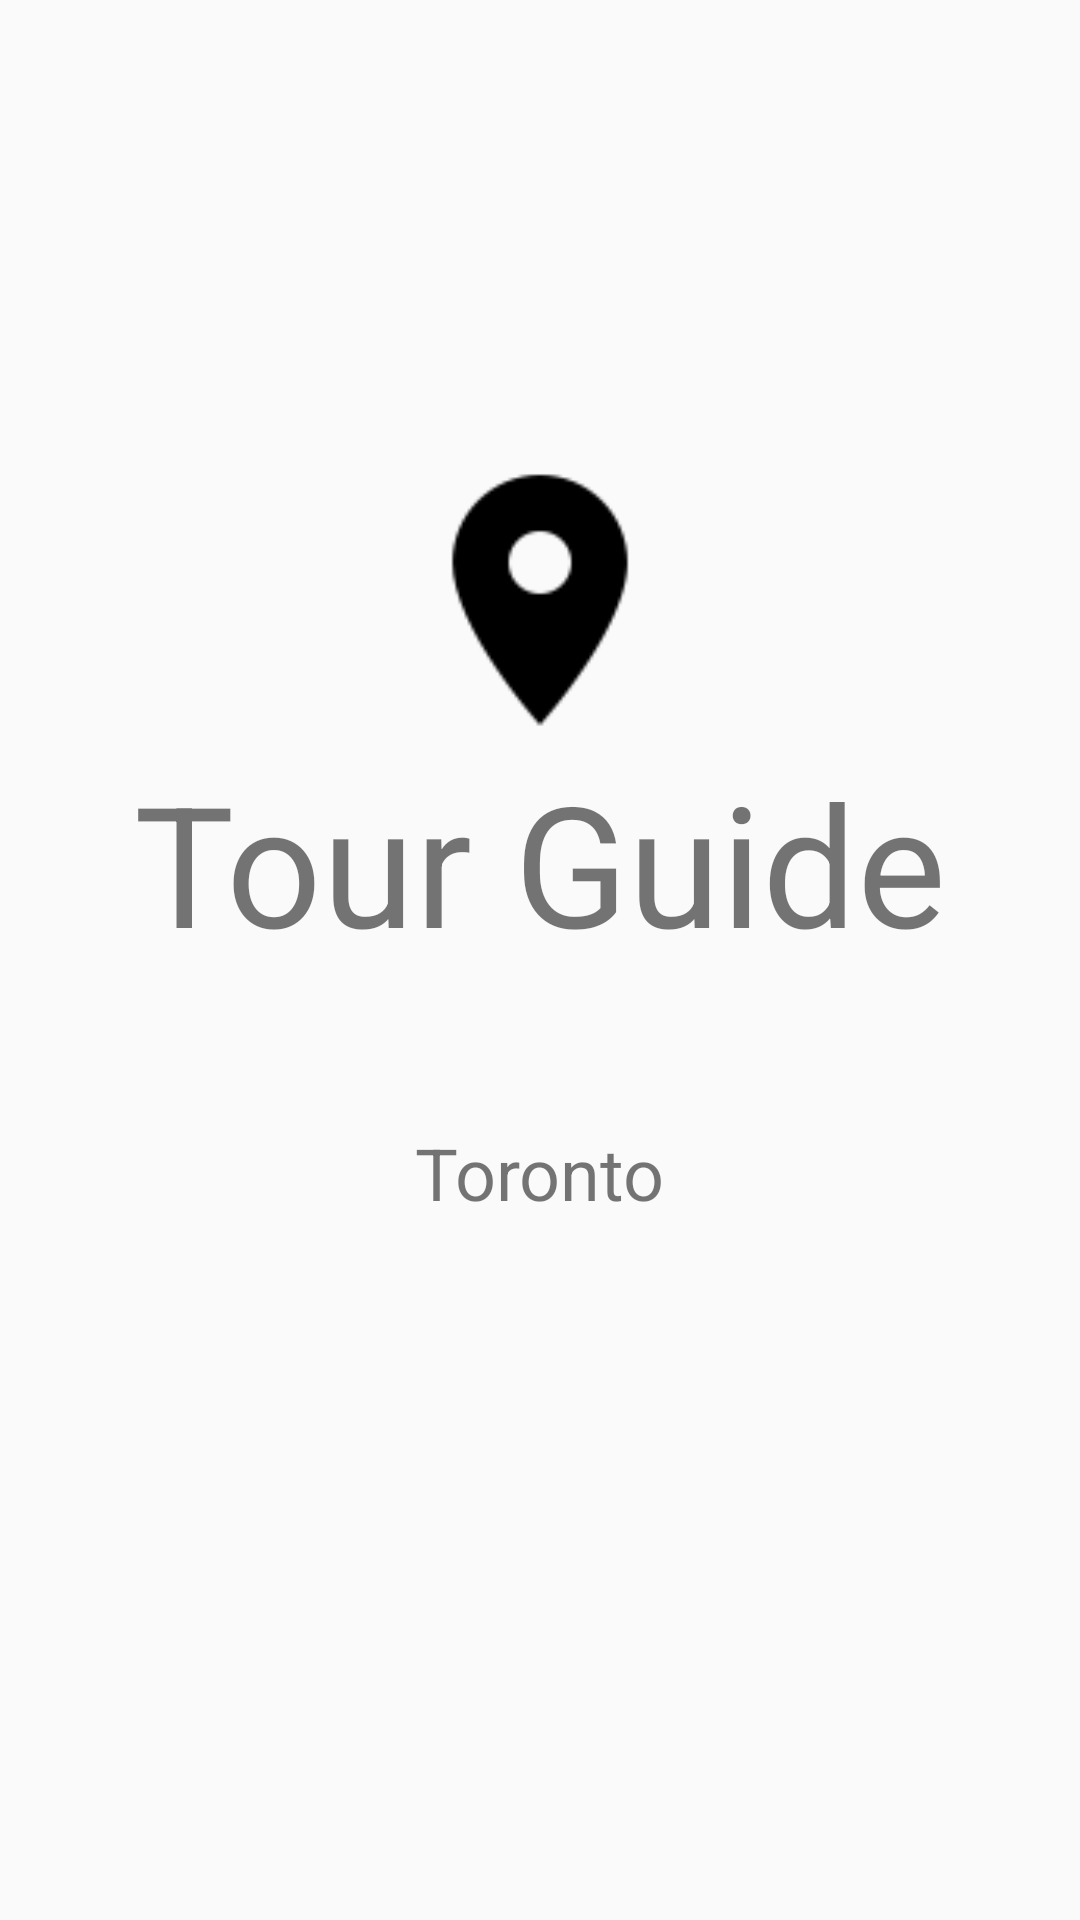

Here is an Android app screen rendered from its layout file. Give the layout XML and the strings, colors and styles it references.
<!-- AndroidManifest.xml: application theme AppTheme -->
<!-- res/layout/home_fragment.xml -->
<?xml version="1.0" encoding="utf-8"?>
<RelativeLayout xmlns:android="http://schemas.android.com/apk/res/android"
    xmlns:app="http://schemas.android.com/apk/res-auto"
    xmlns:tools="http://schemas.android.com/tools"
    android:layout_width="match_parent"
    android:layout_height="match_parent"
    tools:context="com.example.android.tourguideapp.MainActivity">


    <RelativeLayout
        android:layout_width="match_parent"
        android:layout_height="match_parent"
        android:orientation="vertical">

        <ImageView
            android:id="@+id/logo"
            android:layout_width="100dp"
            android:layout_height="100dp"
            android:src="@drawable/ic_logo"
            android:layout_alignParentTop="true"
            android:layout_centerHorizontal="true"
            android:layout_marginTop="150dp" />

        <TextView
            android:id="@+id/appName"
            android:layout_below="@id/logo"
            android:layout_width="wrap_content"
            android:layout_height="wrap_content"
            android:layout_centerInParent="true"
            android:text="@string/app_name"
            android:textSize="56sp"
            />

        <TextView
            android:layout_below="@id/appName"
            android:layout_width="wrap_content"
            android:layout_height="wrap_content"
            android:layout_centerInParent="true"
            android:paddingTop="50dp"
            android:text="@string/app_description"
            android:textSize="24sp"

            />


    </RelativeLayout>


</RelativeLayout>
<!-- resources referenced by this layout -->
<resources>
  <!-- drawable ic_logo: png bitmap (drawable-hdpi, 1981 bytes) -->
  <string name="app_description">Toronto</string>
  <string name="app_name">Tour Guide</string>
  <style name="AppTheme" parent="Theme.AppCompat.Light.NoActionBar">
          
          <item name="colorPrimary">@color/colorPrimary</item>
          <item name="colorPrimaryDark">@color/colorPrimaryDark</item>
          <item name="colorAccent">@color/colorAccent</item>
          <item name="drawerArrowStyle">@style/DrawerIcon</item>
          <item name="android:windowTranslucentStatus">true</item>
          <item name="android:statusBarColor">@android:color/transparent</item>
          <item name="android:windowTranslucentNavigation">false</item>
  
      </style>
  <color name="colorPrimary">#F58F59</color>
  <color name="colorPrimaryDark">#F37735</color>
  <color name="colorAccent">#FF4081</color>
  <style name="DrawerIcon" parent="Widget.AppCompat.DrawerArrowToggle">
          <item name="color">@color/colorWhite</item>
      </style>
  <color name="colorWhite">#FFFFFF</color>
</resources>
